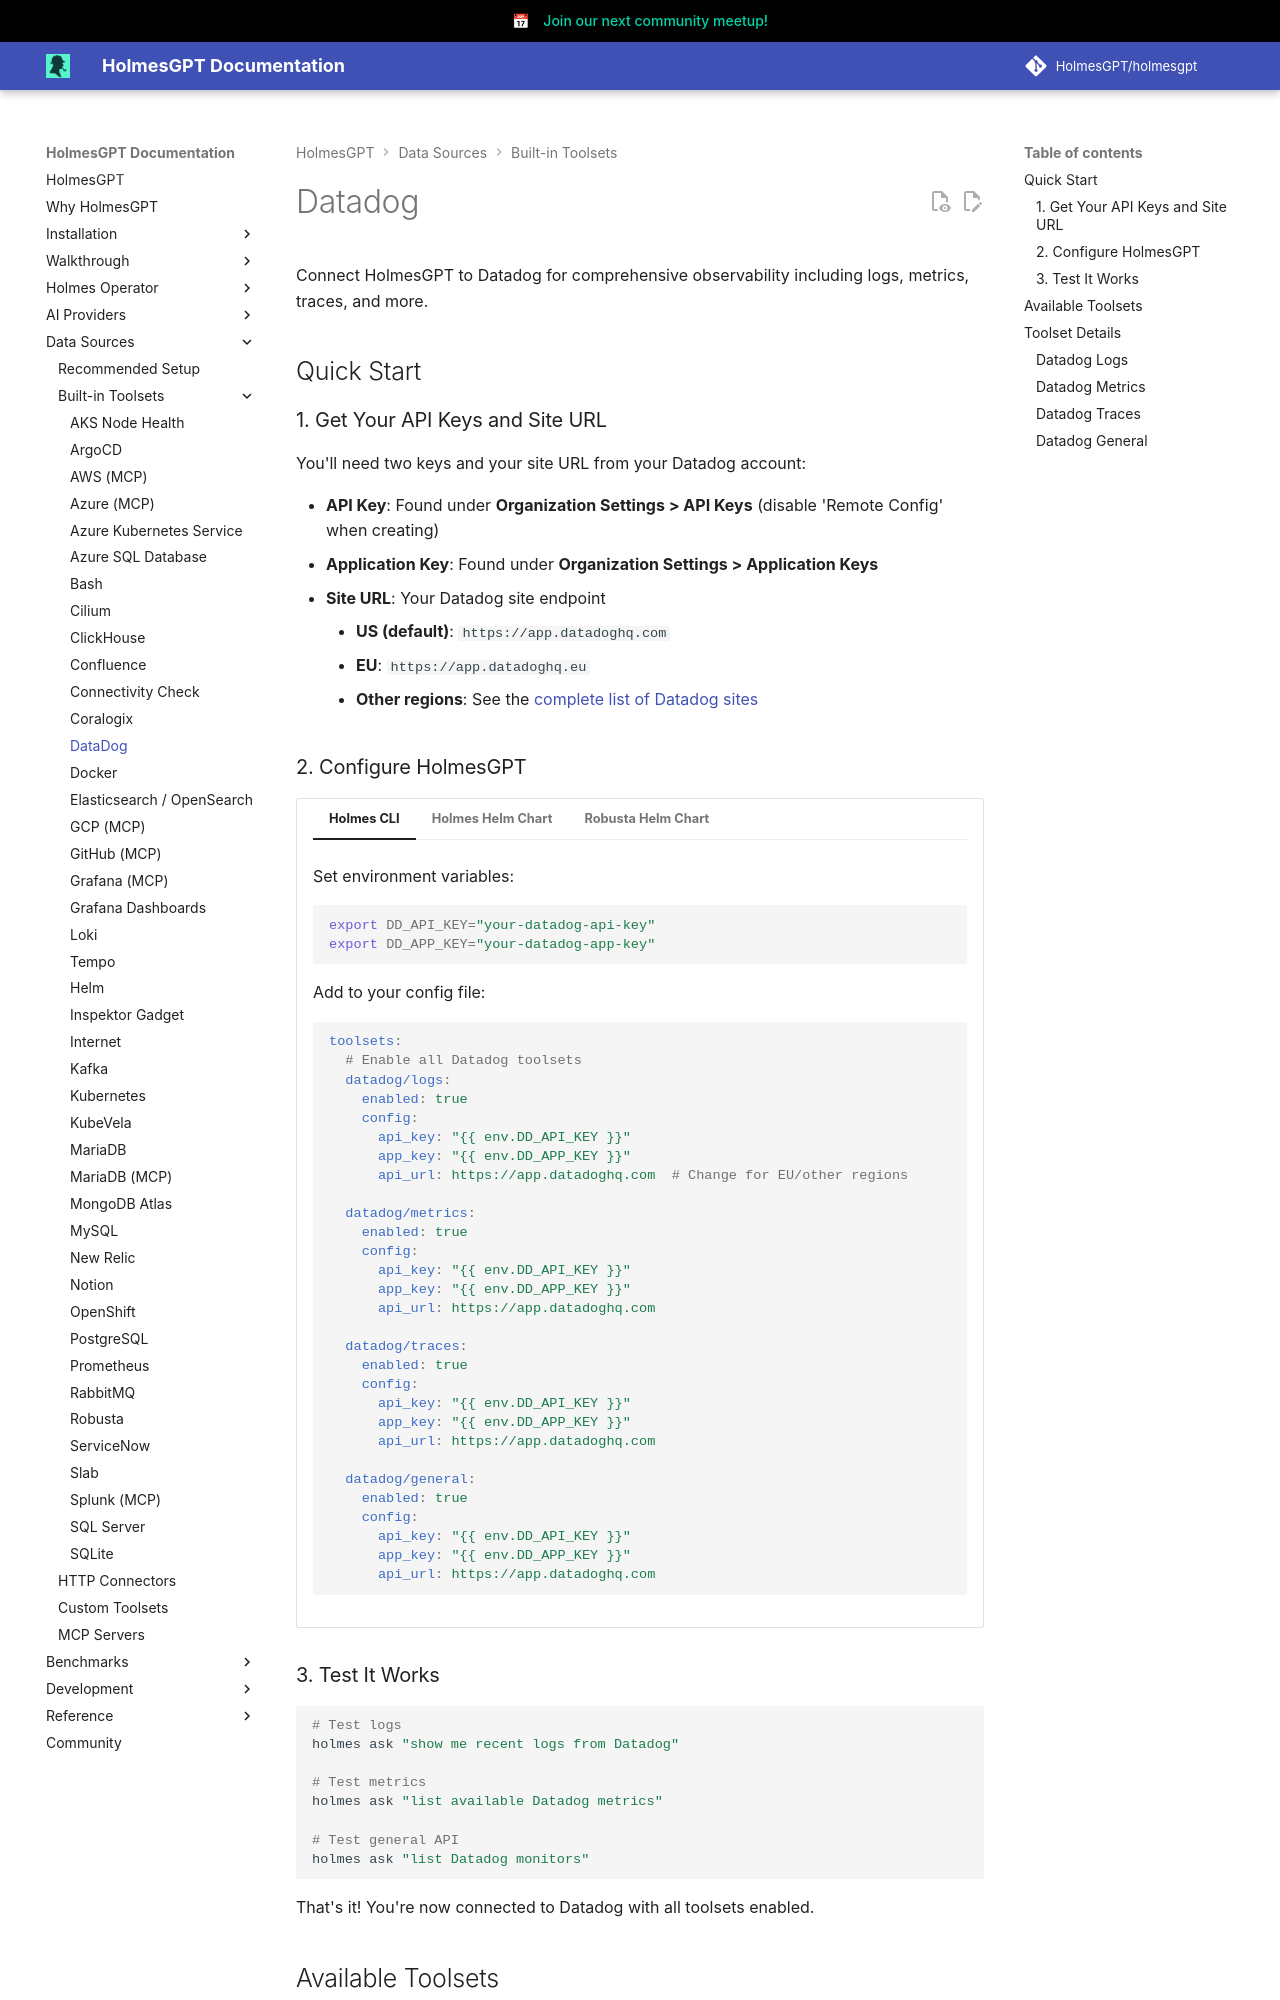

repository: chitender/holmesgpt · page: dev/data-sources/builtin-toolsets/datadog/index.html · generator: mkdocs

# Datadog

Connect HolmesGPT to Datadog for comprehensive observability including logs, metrics, traces, and more.


## Quick Start

### 1. Get Your API Keys and Site URL

You'll need two keys and your site URL from your Datadog account:

- **API Key**: Found under **Organization Settings > API Keys** (disable 'Remote Config' when creating)
- **Application Key**: Found under **Organization Settings > Application Keys**
- **Site URL**: Your Datadog site endpoint
    - **US (default)**: `https://app.datadoghq.com`
    - **EU**: `https://app.datadoghq.eu`
    - **Other regions**: See the [complete list of Datadog sites](https://docs.datadoghq.com/getting_started/site/)
